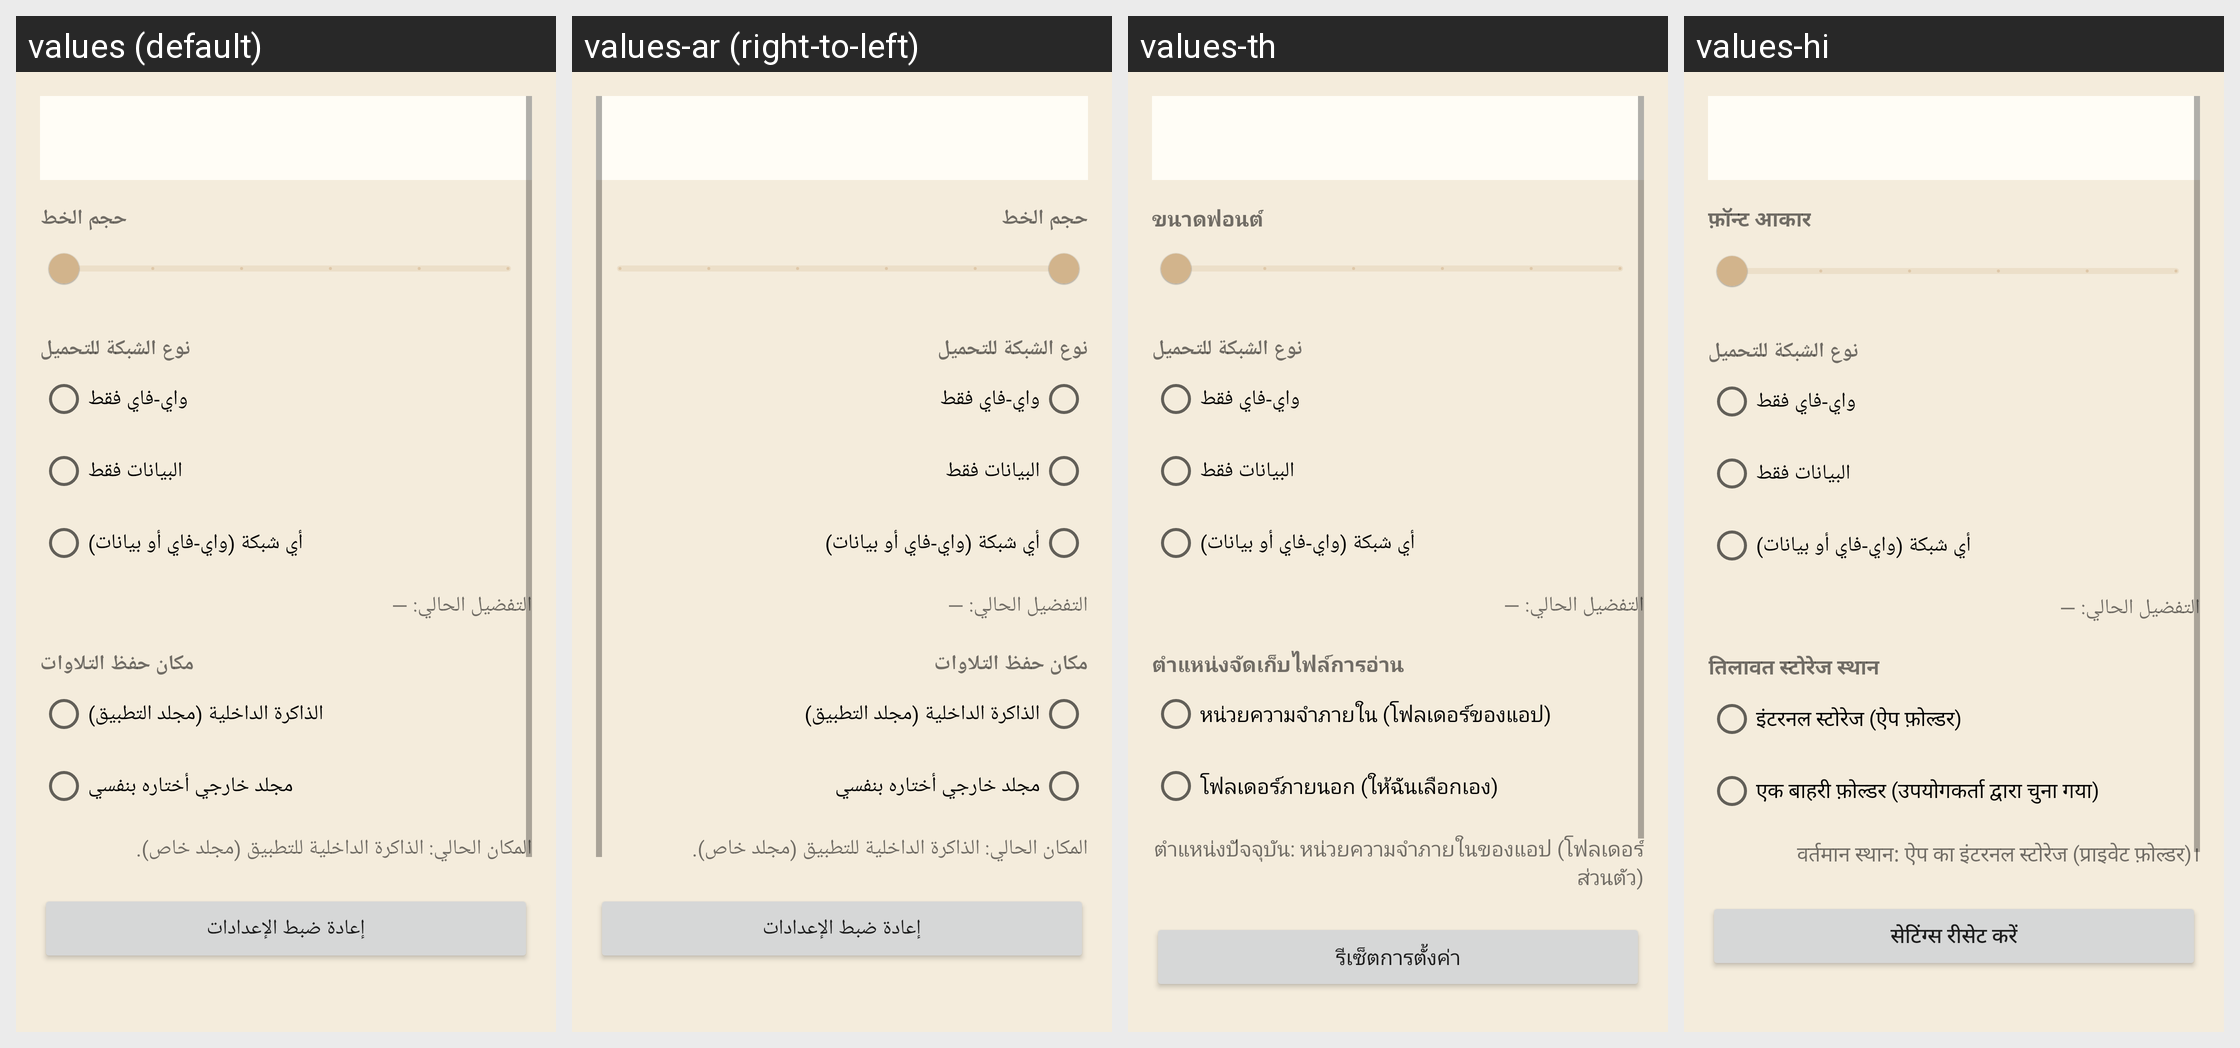

Here is an Android app screen in its default locale and in the app's own translations. Write out the translated-string differences for the strings that appear on this screen.
Android screen res/layout/fragment_settings.xml rendered under 4 locales, left to right: values (default), values-ar (right-to-left), values-th, values-hi. Device: Nexus 5 (rendered at 1080×1920; each locale shown at half size, 540×960, under a caption strip naming it); theme Theme.QuranKarim.
Other locales in the repository, not shown: values-bn, values-de, values-en, values-es, values-fa, values-fr, values-in, values-it, values-ja, values-ko, values-pt, values-ru, values-sw, values-ur, values-zh.
Strings drawn on this screen, with the default value and each locale's value (text and hints the layout hard-codes, and strings that could not be matched under every locale, appear in the picture but are not listed):

font_size
  values: حجم الخط
  values-ar: حجم الخط
  values-th: ขนาดฟอนต์
  values-hi: फ़ॉन्ट आकार

recitation_storage_title
  values: مكان حفظ التلاوات
  values-ar: مكان حفظ التلاوات
  values-th: ตำแหน่งจัดเก็บไฟล์การอ่าน
  values-hi: तिलावत स्टोरेज स्थान

recitation_storage_internal
  values: الذاكرة الداخلية (مجلد التطبيق)
  values-ar: الذاكرة الداخلية (مجلد التطبيق)
  values-th: หน่วยความจำภายใน (โฟลเดอร์ของแอป)
  values-hi: इंटरनल स्टोरेज (ऐप फ़ोल्डर)

recitation_storage_external
  values: مجلد خارجي أختاره بنفسي
  values-ar: مجلد خارجي أختاره بنفسي
  values-th: โฟลเดอร์ภายนอก (ให้ฉันเลือกเอง)
  values-hi: एक बाहरी फ़ोल्डर (उपयोगकर्ता द्वारा चुना गया)

recitation_storage_summary_internal
  values: المكان الحالي: الذاكرة الداخلية للتطبيق (مجلد خاص).
  values-ar: المكان الحالي: الذاكرة الداخلية للتطبيق (مجلد خاص).
  values-th: ตำแหน่งปัจจุบัน: หน่วยความจำภายในของแอป (โฟลเดอร์ส่วนตัว)
  values-hi: वर्तमान स्थान: ऐप का इंटरनल स्टोरेज (प्राइवेट फ़ोल्डर)।

reset_settings
  values: إعادة ضبط الإعدادات
  values-ar: إعادة ضبط الإعدادات
  values-th: รีเซ็ตการตั้งค่า
  values-hi: सेटिंग्स रीसेट करें
